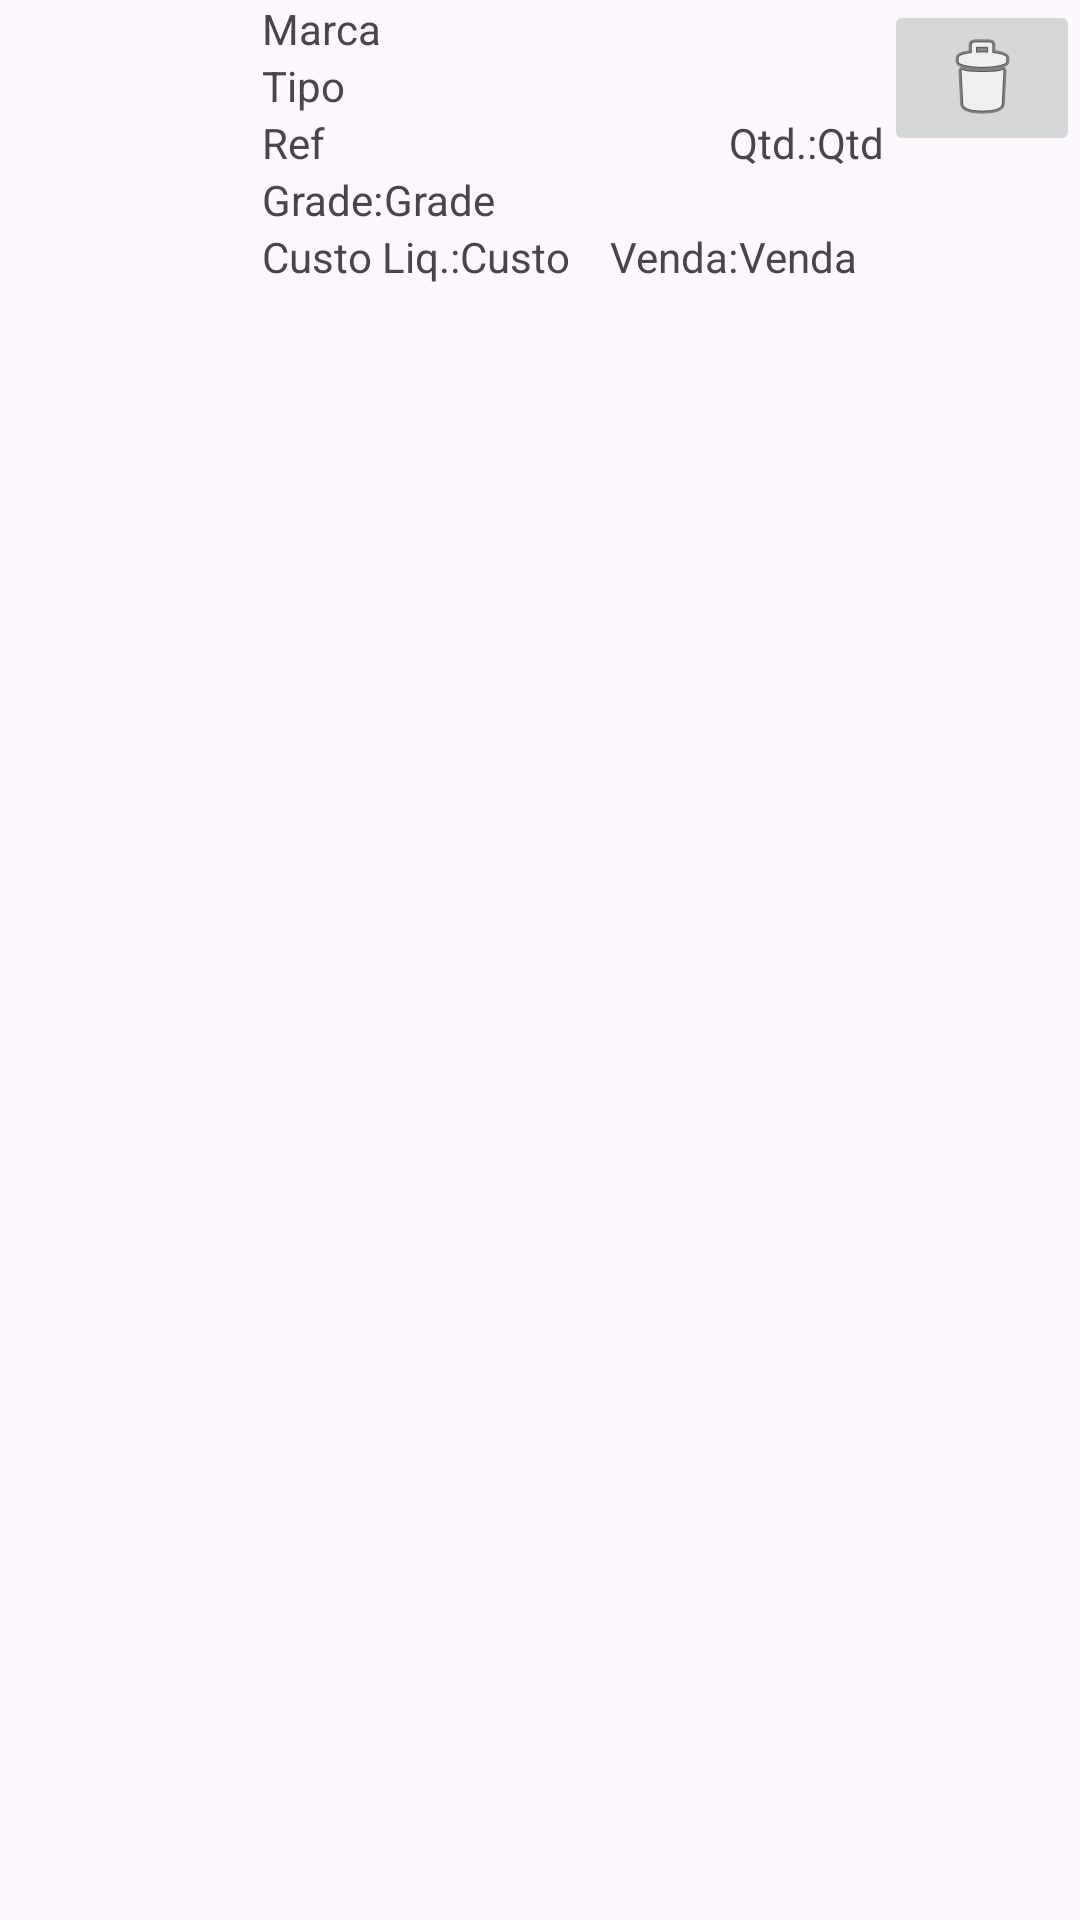

Write the Android layout XML for this screen, with the resource values it uses.
<!-- AndroidManifest.xml: application theme Theme.PedidoCompra -->
<!-- res/layout/linha_item.xml -->
<?xml version="1.0" encoding="utf-8"?>
<LinearLayout xmlns:android="http://schemas.android.com/apk/res/android"
    xmlns:app="http://schemas.android.com/apk/res-auto"
    xmlns:tools="http://schemas.android.com/tools"
    android:layout_width="match_parent"
    android:layout_height="wrap_content"
    android:orientation="horizontal">

    <ImageView
        android:id="@+id/imgFotoItem"
        android:layout_width="27dp"
        android:layout_height="match_parent"
        android:layout_weight="1"
        tools:srcCompat="@tools:sample/avatars" />

    <LinearLayout
        android:id="@+id/ltVerticalItem"
        android:layout_width="157dp"
        android:layout_height="wrap_content"
        android:layout_weight="1"
        android:clickable="true"
        android:orientation="vertical">

        <TextView
            android:id="@+id/edMarcaItem"
            android:layout_width="wrap_content"
            android:layout_height="wrap_content"
            android:layout_marginStart="5dp"
            android:text="Marca" />

        <TextView
            android:id="@+id/edTipoItem"
            android:layout_width="wrap_content"
            android:layout_height="wrap_content"
            android:layout_marginStart="5dp"
            android:text="Tipo" />

        <LinearLayout
            android:layout_width="match_parent"
            android:layout_height="wrap_content"
            android:orientation="horizontal">

            <TextView
                android:id="@+id/edRefItem"
                android:layout_width="wrap_content"
                android:layout_height="wrap_content"
                android:layout_marginStart="5dp"
                android:text="Ref" />

            <TextView
                android:id="@+id/textView3"
                android:layout_width="7dp"
                android:layout_height="wrap_content"
                android:layout_marginStart="5dp"
                android:layout_weight="1"
                android:gravity="right"
                android:text="Qtd.:" />

            <TextView
                android:id="@+id/edQtdItem"
                android:layout_width="wrap_content"
                android:layout_height="wrap_content"
                android:layout_weight="0"
                android:text="Qtd" />
        </LinearLayout>

        <LinearLayout
            android:layout_width="match_parent"
            android:layout_height="wrap_content"
            android:orientation="horizontal">

            <TextView
                android:id="@+id/textView5"
                android:layout_width="wrap_content"
                android:layout_height="wrap_content"
                android:layout_marginStart="5dp"
                android:layout_weight="0"
                android:text="Grade:" />

            <TextView
                android:id="@+id/edGradeItem"
                android:layout_width="wrap_content"
                android:layout_height="wrap_content"
                android:layout_weight="1"
                android:text="Grade" />
        </LinearLayout>

        <LinearLayout
            android:layout_width="match_parent"
            android:layout_height="wrap_content"
            android:orientation="horizontal">

            <TextView
                android:id="@+id/textView7"
                android:layout_width="wrap_content"
                android:layout_height="wrap_content"
                android:layout_marginStart="5dp"
                android:layout_weight="0"
                android:text="Custo Liq.:" />

            <TextView
                android:id="@+id/edCustoItem"
                android:layout_width="wrap_content"
                android:layout_height="match_parent"
                android:layout_weight="1"
                android:text="Custo" />

            <TextView
                android:id="@+id/textView9"
                android:layout_width="wrap_content"
                android:layout_height="wrap_content"
                android:layout_marginStart="5dp"
                android:layout_weight="0"
                android:text="Venda:" />

            <TextView
                android:id="@+id/edVendaItem"
                android:layout_width="wrap_content"
                android:layout_height="match_parent"
                android:layout_weight="1"
                android:text="Venda" />
        </LinearLayout>
    </LinearLayout>

    <ImageButton
        android:id="@+id/btExcluirItem"
        android:layout_width="10dp"
        android:layout_height="wrap_content"
        android:layout_weight="1"
        android:src="@android:drawable/ic_menu_delete" />

</LinearLayout>
<!-- resources referenced by this layout -->
<resources>
  <style name="Theme.PedidoCompra" parent="Base.Theme.PedidoCompra" />
  <style name="Base.Theme.PedidoCompra" parent="Theme.Material3.DayNight.NoActionBar">
          
          
          <item name="colorPrimary">@color/black_gray</item>
          <item name="colorOnPrimary">@color/white</item>
      </style>
  <color name="black_gray">#201F1F</color>
  <color name="white">#FFFFFFFF</color>
</resources>
